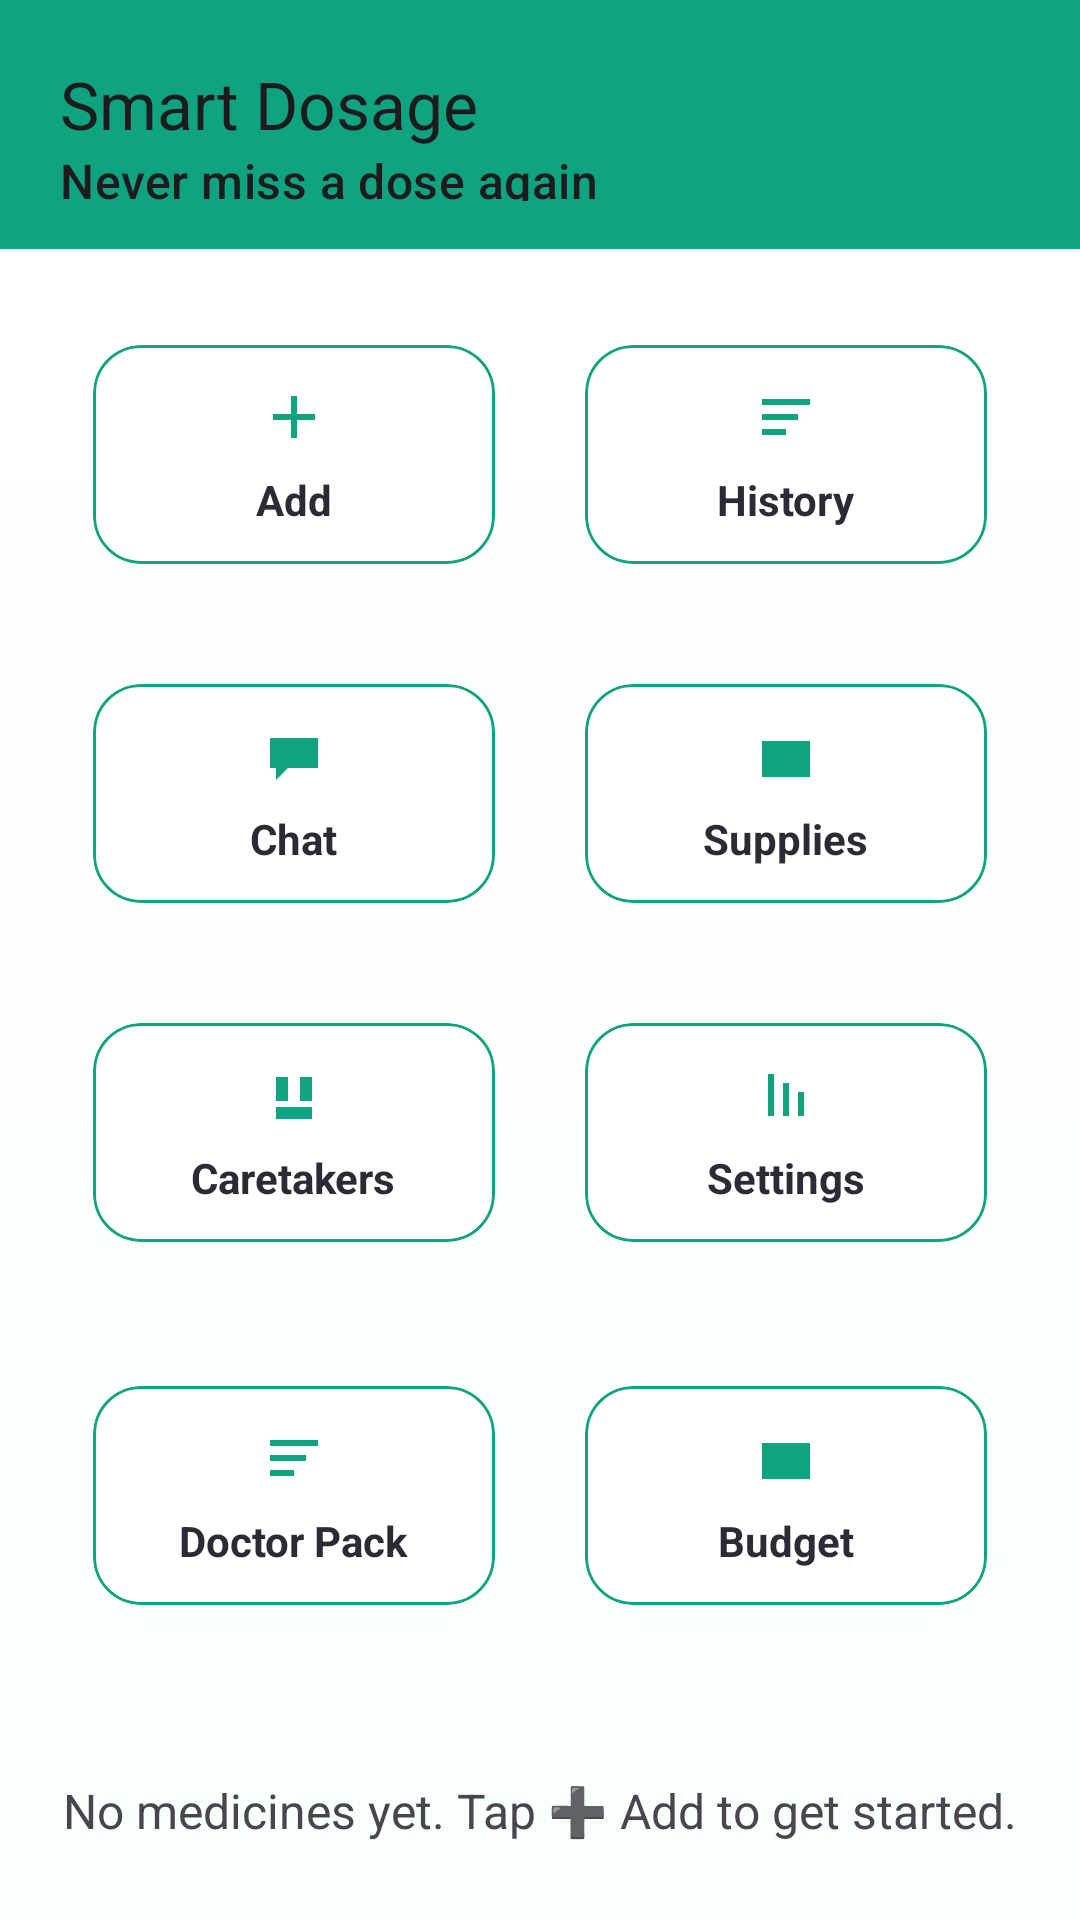

Android layout source for this screen:
<!-- AndroidManifest.xml: application theme Theme.Smart_dosage -->
<!-- res/layout/activity_main.xml -->
<?xml version="1.0" encoding="utf-8"?>
    <androidx.constraintlayout.widget.ConstraintLayout xmlns:android="http://schemas.android.com/apk/res/android"
    xmlns:app="http://schemas.android.com/apk/res-auto"
    xmlns:tools="http://schemas.android.com/tools"
    android:id="@+id/main"
    android:layout_width="match_parent"
    android:layout_height="match_parent"
    android:background="@drawable/bg_soft_gradient"
    tools:context=".MainActivity">

    <com.google.android.material.appbar.MaterialToolbar
        android:id="@+id/toolbar"
        android:layout_width="0dp"
        android:layout_height="wrap_content"
        app:title="Smart Dosage"
        app:subtitle="Never miss a dose again"
        
        android:minHeight="?attr/actionBarSize"
        android:contentInsetStartWithNavigation="0dp"
        android:contentInsetStart="0dp"
        android:contentInsetLeft="0dp"
        android:contentInsetRight="0dp"
        android:contentInsetEnd="0dp"
        android:contentInsetEndWithActions="0dp"
        android:padding="16dp"
        android:titleTextColor="@color/white"
        android:subtitleTextColor="@color/white"
        android:background="@color/accent_green"
        app:layout_constraintTop_toTopOf="parent"
        app:layout_constraintStart_toStartOf="parent"
        app:layout_constraintEnd_toEndOf="parent" />

    <androidx.recyclerview.widget.RecyclerView
        android:id="@+id/medicine_list"
        android:layout_width="0dp"
        android:layout_height="0dp"
        app:layout_constraintTop_toBottomOf="@id/actions_grid"
        app:layout_constraintStart_toStartOf="parent"
        app:layout_constraintEnd_toEndOf="parent"
        app:layout_constraintBottom_toBottomOf="parent"
        tools:listitem="@layout/item_medicine" />

    <TextView
        android:id="@+id/empty_view"
        android:layout_width="wrap_content"
        android:layout_height="wrap_content"
        android:text="No medicines yet. Tap ➕ Add to get started."
        android:textSize="16sp"
        app:layout_constraintTop_toBottomOf="@id/actions_grid"
        app:layout_constraintBottom_toBottomOf="parent"
        app:layout_constraintStart_toStartOf="parent"
        app:layout_constraintEnd_toEndOf="parent" />

    <LinearLayout
        android:id="@+id/actions_grid"
        android:layout_width="0dp"
        android:layout_height="wrap_content"
        android:orientation="vertical"
        android:padding="16dp"
        android:gravity="center_horizontal"
        app:layout_constraintTop_toBottomOf="@id/toolbar"
        app:layout_constraintStart_toStartOf="parent"
        app:layout_constraintEnd_toEndOf="parent">

        <LinearLayout android:layout_width="match_parent" android:layout_height="wrap_content" android:orientation="horizontal">
            <com.google.android.material.card.MaterialCardView android:id="@+id/btn_add" android:layout_width="0dp" android:layout_height="wrap_content" android:layout_weight="1" android:layout_margin="8dp" app:cardCornerRadius="16dp" app:cardUseCompatPadding="true" app:cardBackgroundColor="@color/card_bg" app:strokeColor="@color/accent_green" app:strokeWidth="1dp">
                <LinearLayout android:layout_width="match_parent" android:layout_height="wrap_content" android:orientation="vertical" android:gravity="center_horizontal" android:padding="12dp">
                    <ImageView android:layout_width="24dp" android:layout_height="24dp" android:src="@drawable/ic_add" android:tint="@color/accent_green" />
                    <TextView android:layout_width="wrap_content" android:layout_height="wrap_content" android:text="Add" android:textStyle="bold" android:textColor="@color/text_primary" android:paddingTop="6dp" />
                </LinearLayout>
            </com.google.android.material.card.MaterialCardView>
            <com.google.android.material.card.MaterialCardView android:id="@+id/btn_history" android:layout_width="0dp" android:layout_height="wrap_content" android:layout_weight="1" android:layout_margin="8dp" app:cardCornerRadius="16dp" app:cardUseCompatPadding="true" app:cardBackgroundColor="@color/card_bg" app:strokeColor="@color/accent_green" app:strokeWidth="1dp">
                <LinearLayout android:layout_width="match_parent" android:layout_height="wrap_content" android:orientation="vertical" android:gravity="center_horizontal" android:padding="12dp">
                    <ImageView android:layout_width="24dp" android:layout_height="24dp" android:src="@drawable/ic_history" android:tint="@color/accent_green" />
                    <TextView android:layout_width="wrap_content" android:layout_height="wrap_content" android:text="History" android:textStyle="bold" android:textColor="@color/text_primary" android:paddingTop="6dp" />
                </LinearLayout>
            </com.google.android.material.card.MaterialCardView>
        </LinearLayout>

        <LinearLayout android:layout_width="match_parent" android:layout_height="wrap_content" android:orientation="horizontal" android:layout_marginTop="8dp">
            <com.google.android.material.card.MaterialCardView android:id="@+id/btn_chat" android:layout_width="0dp" android:layout_height="wrap_content" android:layout_weight="1" android:layout_margin="8dp" app:cardCornerRadius="16dp" app:cardUseCompatPadding="true" app:cardBackgroundColor="@color/card_bg" app:strokeColor="@color/accent_green" app:strokeWidth="1dp">
                <LinearLayout android:layout_width="match_parent" android:layout_height="wrap_content" android:orientation="vertical" android:gravity="center_horizontal" android:padding="12dp">
                    <ImageView android:layout_width="24dp" android:layout_height="24dp" android:src="@drawable/ic_chat" android:tint="@color/accent_green" />
                    <TextView android:layout_width="wrap_content" android:layout_height="wrap_content" android:text="Chat" android:textStyle="bold" android:textColor="@color/text_primary" android:paddingTop="6dp" />
                </LinearLayout>
            </com.google.android.material.card.MaterialCardView>
            <com.google.android.material.card.MaterialCardView android:id="@+id/btn_supply" android:layout_width="0dp" android:layout_height="wrap_content" android:layout_weight="1" android:layout_margin="8dp" app:cardCornerRadius="16dp" app:cardUseCompatPadding="true" app:cardBackgroundColor="@color/card_bg" app:strokeColor="@color/accent_green" app:strokeWidth="1dp">
                <LinearLayout android:layout_width="match_parent" android:layout_height="wrap_content" android:orientation="vertical" android:gravity="center_horizontal" android:padding="12dp">
                    <ImageView android:layout_width="24dp" android:layout_height="24dp" android:src="@drawable/ic_supplies" android:tint="@color/accent_green" />
                    <TextView android:layout_width="wrap_content" android:layout_height="wrap_content" android:text="Supplies" android:textStyle="bold" android:textColor="@color/text_primary" android:paddingTop="6dp" />
                </LinearLayout>
            </com.google.android.material.card.MaterialCardView>
        </LinearLayout>

        <LinearLayout android:layout_width="match_parent" android:layout_height="wrap_content" android:orientation="horizontal" android:layout_marginTop="8dp">
            <com.google.android.material.card.MaterialCardView android:id="@+id/btn_caretakers" android:layout_width="0dp" android:layout_height="wrap_content" android:layout_weight="1" android:layout_margin="8dp" app:cardCornerRadius="16dp" app:cardUseCompatPadding="true" app:cardBackgroundColor="@color/card_bg" app:strokeColor="@color/accent_green" app:strokeWidth="1dp">
                <LinearLayout android:layout_width="match_parent" android:layout_height="wrap_content" android:orientation="vertical" android:gravity="center_horizontal" android:padding="12dp">
                    <ImageView android:layout_width="24dp" android:layout_height="24dp" android:src="@drawable/ic_caretakers" android:tint="@color/accent_green" />
                    <TextView android:layout_width="wrap_content" android:layout_height="wrap_content" android:text="Caretakers" android:textStyle="bold" android:textColor="@color/text_primary" android:paddingTop="6dp" />
                </LinearLayout>
            </com.google.android.material.card.MaterialCardView>
            <com.google.android.material.card.MaterialCardView android:id="@+id/btn_settings" android:layout_width="0dp" android:layout_height="wrap_content" android:layout_weight="1" android:layout_margin="8dp" app:cardCornerRadius="16dp" app:cardUseCompatPadding="true" app:cardBackgroundColor="@color/card_bg" app:strokeColor="@color/accent_green" app:strokeWidth="1dp">
                <LinearLayout android:layout_width="match_parent" android:layout_height="wrap_content" android:orientation="vertical" android:gravity="center_horizontal" android:padding="12dp">
                    <ImageView android:layout_width="24dp" android:layout_height="24dp" android:src="@drawable/ic_settings" android:tint="@color/accent_green" />
                    <TextView android:layout_width="wrap_content" android:layout_height="wrap_content" android:text="Settings" android:textStyle="bold" android:textColor="@color/text_primary" android:paddingTop="6dp" />
                </LinearLayout>
            </com.google.android.material.card.MaterialCardView>
        </LinearLayout>

        <LinearLayout android:layout_width="match_parent" android:layout_height="wrap_content" android:orientation="horizontal" android:layout_marginTop="16dp">
            <com.google.android.material.card.MaterialCardView android:id="@+id/btn_doctor_pack_home" android:layout_width="0dp" android:layout_height="wrap_content" android:layout_weight="1" android:layout_margin="8dp" app:cardCornerRadius="16dp" app:cardUseCompatPadding="true" app:cardBackgroundColor="@color/card_bg" app:strokeColor="@color/accent_green" app:strokeWidth="1dp">
                <LinearLayout android:layout_width="match_parent" android:layout_height="wrap_content" android:orientation="vertical" android:gravity="center_horizontal" android:padding="12dp">
                    <ImageView android:layout_width="24dp" android:layout_height="24dp" android:src="@drawable/ic_history" android:tint="@color/accent_green" />
                    <TextView android:layout_width="wrap_content" android:layout_height="wrap_content" android:text="Doctor Pack" android:textStyle="bold" android:textColor="@color/text_primary" android:paddingTop="6dp" />
                </LinearLayout>
            </com.google.android.material.card.MaterialCardView>
            <com.google.android.material.card.MaterialCardView android:id="@+id/btn_budget_home" android:layout_width="0dp" android:layout_height="wrap_content" android:layout_weight="1" android:layout_margin="8dp" app:cardCornerRadius="16dp" app:cardUseCompatPadding="true" app:cardBackgroundColor="@color/card_bg" app:strokeColor="@color/accent_green" app:strokeWidth="1dp">
                <LinearLayout android:layout_width="match_parent" android:layout_height="wrap_content" android:orientation="vertical" android:gravity="center_horizontal" android:padding="12dp">
                    <ImageView android:layout_width="24dp" android:layout_height="24dp" android:src="@drawable/ic_supplies" android:tint="@color/accent_green" />
                    <TextView android:layout_width="wrap_content" android:layout_height="wrap_content" android:text="Budget" android:textStyle="bold" android:textColor="@color/text_primary" android:paddingTop="6dp" />
                </LinearLayout>
            </com.google.android.material.card.MaterialCardView>
        </LinearLayout>

        
    </LinearLayout>

    

</androidx.constraintlayout.widget.ConstraintLayout>
<!-- res/layout/item_medicine.xml (included above) -->
<?xml version="1.0" encoding="utf-8"?>
<androidx.cardview.widget.CardView xmlns:android="http://schemas.android.com/apk/res/android"
    xmlns:app="http://schemas.android.com/apk/res-auto"
    android:layout_width="match_parent"
    android:layout_height="wrap_content"
    android:layout_margin="12dp"
    app:cardUseCompatPadding="true"
    app:cardCornerRadius="20dp"
    app:cardElevation="6dp"
    app:cardBackgroundColor="@color/card_bg">

    <LinearLayout
        android:layout_width="match_parent"
        android:layout_height="wrap_content"
        android:orientation="horizontal"
        android:padding="16dp">

        <ImageView
            android:id="@+id/photo"
            android:layout_width="56dp"
            android:layout_height="56dp"
            android:scaleType="centerCrop"
            android:src="@drawable/ic_launcher_foreground" />

        <LinearLayout
            android:layout_width="0dp"
            android:layout_height="wrap_content"
            android:orientation="vertical"
            android:layout_weight="1"
            android:paddingStart="16dp">

            <TextView
                android:id="@+id/name"
                android:layout_width="wrap_content"
                android:layout_height="wrap_content"
                android:textStyle="bold"
                android:textSize="18sp"
                android:textColor="@color/text_primary" />

            <TextView
                android:id="@+id/details"
                android:layout_width="wrap_content"
                android:layout_height="wrap_content"
                android:textColor="@color/text_secondary" />

            <TextView
                android:id="@+id/times"
                android:layout_width="wrap_content"
                android:layout_height="wrap_content"
                android:textColor="@color/text_secondary" />
        </LinearLayout>

        <LinearLayout
            android:layout_width="wrap_content"
            android:layout_height="wrap_content"
            android:orientation="vertical">
            <com.google.android.material.button.MaterialButton
                android:id="@+id/btn_schedule"
                android:layout_width="wrap_content"
                android:layout_height="wrap_content"
                android:text="Schedule"
                app:cornerRadius="20dp"
                android:backgroundTint="@color/chip_bg"
                android:textColor="@color/text_primary" />
            <com.google.android.material.button.MaterialButton
                android:id="@+id/btn_edit"
                android:layout_width="wrap_content"
                android:layout_height="wrap_content"
                android:text="Edit"
                android:layout_marginTop="8dp"
                app:cornerRadius="20dp"
                android:backgroundTint="@color/chip_bg"
                android:textColor="@color/text_primary" />
        </LinearLayout>
    </LinearLayout>

</androidx.cardview.widget.CardView>
<!-- resources referenced by this layout -->
<resources>
  <color name="accent_green">#10A37F</color>
  <color name="card_bg">#FFFFFF</color>
  <color name="chip_bg">#EEF0FA</color>
  <color name="text_primary">#2E2A35</color>
  <color name="text_secondary">#5F6A76</color>
  <color name="white">#FFFFFFFF</color>
  <!-- drawable bg_soft_gradient (drawable) -->
  <?xml version="1.0" encoding="utf-8"?>
  <shape xmlns:android="http://schemas.android.com/apk/res/android" android:shape="rectangle">
      <gradient android:startColor="@color/bg_gradient_start" android:endColor="@color/bg_gradient_end" android:angle="90" />
  </shape>
  <!-- drawable ic_add (drawable) -->
  <?xml version="1.0" encoding="utf-8"?>
  <vector xmlns:android="http://schemas.android.com/apk/res/android" android:width="24dp" android:height="24dp" android:viewportWidth="24" android:viewportHeight="24">
      <path android:fillColor="#10A37F" android:pathData="M11,5h2v6h6v2h-6v6h-2v-6H5v-2h6z"/>
  </vector>
  <!-- drawable ic_caretakers (drawable) -->
  <?xml version="1.0" encoding="utf-8"?>
  <vector xmlns:android="http://schemas.android.com/apk/res/android" android:width="24dp" android:height="24dp" android:viewportWidth="24" android:viewportHeight="24">
      <path android:fillColor="#2C3E50" android:pathData="M6,6L10,6L10,14L6,14Z"/>
      <path android:fillColor="#2C3E50" android:pathData="M14,6L18,6L18,14L14,14Z"/>
      <path android:fillColor="#7A65CC" android:pathData="M6,16L18,16L18,20L6,20Z"/>
  </vector>
  <!-- drawable ic_chat (drawable) -->
  <?xml version="1.0" encoding="utf-8"?>
  <vector xmlns:android="http://schemas.android.com/apk/res/android" android:width="24dp" android:height="24dp" android:viewportWidth="24" android:viewportHeight="24">
      <path android:fillColor="#2C3E50" android:pathData="M4,6L20,6L20,16L10,16L6,20L6,16L4,16Z"/>
  </vector>
  <!-- drawable ic_history (drawable) -->
  <?xml version="1.0" encoding="utf-8"?>
  <vector xmlns:android="http://schemas.android.com/apk/res/android" android:width="24dp" android:height="24dp" android:viewportWidth="24" android:viewportHeight="24">
      <path android:fillColor="#2C3E50" android:pathData="M4,6h16v2H4z"/>
      <path android:fillColor="#2C3E50" android:pathData="M4,11h12v2H4z"/>
      <path android:fillColor="#2C3E50" android:pathData="M4,16h8v2H4z"/>
  </vector>
  <!-- drawable ic_settings (drawable) -->
  <?xml version="1.0" encoding="utf-8"?>
  <vector xmlns:android="http://schemas.android.com/apk/res/android" android:width="24dp" android:height="24dp" android:viewportWidth="24" android:viewportHeight="24">
      <path android:fillColor="#2C3E50" android:pathData="M6,5L8,5L8,19L6,19Z"/>
      <path android:fillColor="#7A65CC" android:pathData="M11,8L13,8L13,19L11,19Z"/>
      <path android:fillColor="#2C3E50" android:pathData="M16,11L18,11L18,19L16,19Z"/>
  </vector>
  <!-- drawable ic_supplies (drawable) -->
  <?xml version="1.0" encoding="utf-8"?>
  <vector xmlns:android="http://schemas.android.com/apk/res/android" android:width="24dp" android:height="24dp" android:viewportWidth="24" android:viewportHeight="24">
      <path android:fillColor="#2C3E50" android:pathData="M4,7L20,7L20,19L4,19Z"/>
      <path android:fillColor="#7A65CC" android:pathData="M4,7L12,12L20,7Z"/>
  </vector>
  <style name="Theme.Smart_dosage" parent="Base.Theme.Smart_dosage" />
  <color name="bg_gradient_start">#F9FFFB</color>
  <color name="bg_gradient_end">#FFFFFF</color>
  <style name="Base.Theme.Smart_dosage" parent="Theme.Material3.DayNight.NoActionBar">
          <item name="colorPrimary">@color/accent_green</item>
          <item name="colorOnPrimary">@color/white</item>
          <item name="colorSecondary">@color/accent_blue</item>
          <item name="colorOnSecondary">@color/white</item>
          <item name="colorSurface">@color/white</item>
          <item name="colorOnSurface">@color/text_primary</item>
          <item name="android:statusBarColor">@color/accent_green</item>
      </style>
  <color name="accent_blue">#7A65CC</color>
</resources>
